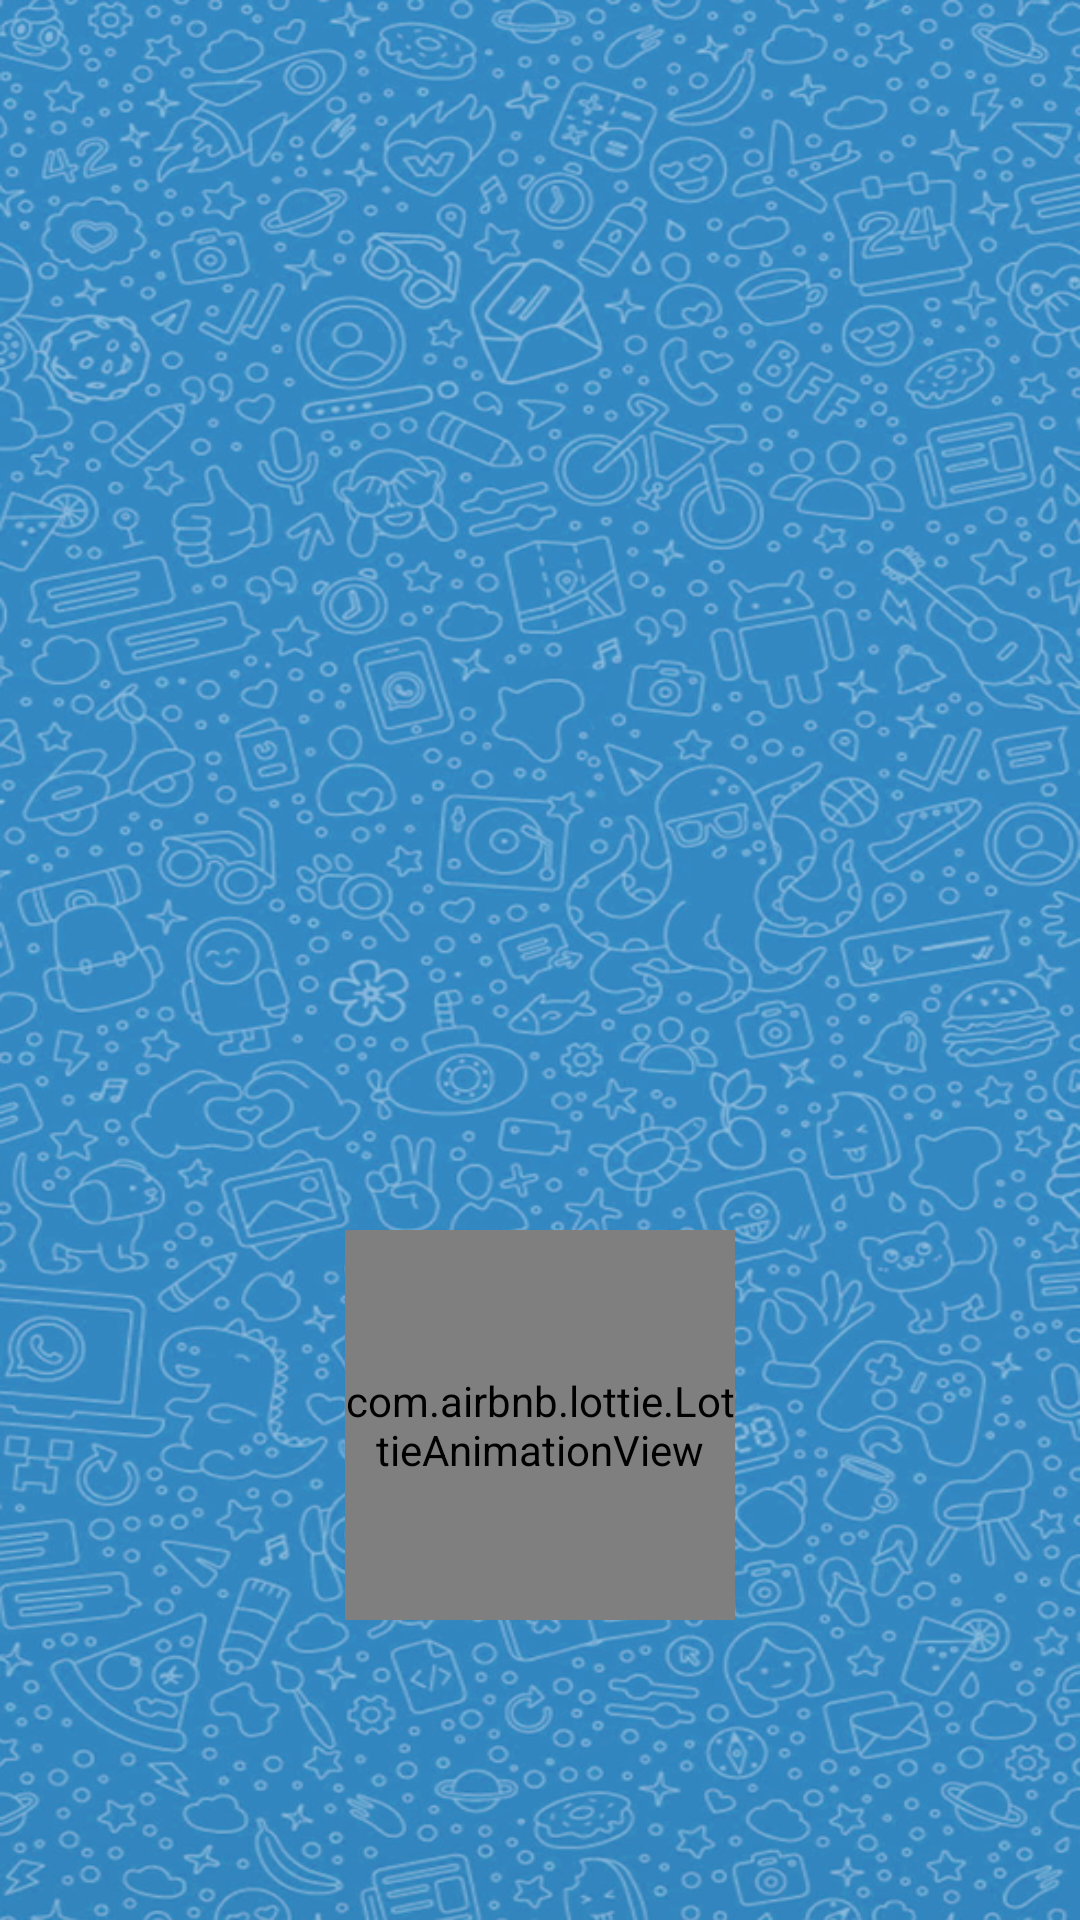

Reconstruct the res/layout file that produces this screen, plus the resources it refers to.
<!-- AndroidManifest.xml: application theme AppTheme -->
<!-- res/layout/ui_splash.xml -->
<?xml version="1.0" encoding="utf-8"?>

<RelativeLayout xmlns:android="http://schemas.android.com/apk/res/android"
    xmlns:app="http://schemas.android.com/apk/res-auto"
    xmlns:tools="http://schemas.android.com/tools"
    android:layout_width="match_parent"
    android:layout_height="match_parent"
    android:background="@drawable/app_background"
    tools:context=".ui.SplashUI">

    <ImageView
        android:id="@+id/bg"
        android:layout_width="match_parent"
        android:layout_height="200dp"
        android:scaleType="centerCrop"
        android:src="@drawable/app_background_top"
        android:visibility="gone"
        app:layout_constraintEnd_toEndOf="parent"
        app:layout_constraintStart_toStartOf="parent"
        app:layout_constraintTop_toTopOf="parent" >

    </ImageView>

    <ImageView
        android:id="@+id/splashLogo"
        android:layout_width="150dp"
        android:layout_height="150dp"
        android:layout_centerHorizontal="true"
        android:layout_marginTop="30dp"
        android:src="@drawable/icon"
        android:visibility="gone" />


    <com.airbnb.lottie.LottieAnimationView
        android:id="@+id/animationView"
        android:layout_width="130dp"
        android:layout_height="130dp"
        android:layout_alignParentBottom="true"
        android:layout_centerHorizontal="true"
        android:layout_marginBottom="100dp"
        app:lottie_autoPlay="true"
        app:lottie_fileName="loading.json"
        app:lottie_loop="true" />

    <androidx.cardview.widget.CardView
        android:id="@+id/try_again_button"
        android:layout_width="180dp"
        android:layout_height="55dp"
        android:layout_alignParentBottom="true"
        android:layout_centerHorizontal="true"
        android:layout_gravity="center"
        android:layout_marginBottom="100dp"
        android:visibility="gone"
        app:cardBackgroundColor="@color/accentColor_2"
        app:cardCornerRadius="@dimen/radius_2"
        app:cardElevation="5dp">

        <LinearLayout
            android:layout_width="match_parent"
            android:layout_height="match_parent"
            android:layout_gravity="center"
            android:background="@drawable/dashed_stroke_alpha"
            android:orientation="horizontal">

            <TextView
                android:layout_width="match_parent"
                android:layout_height="wrap_content"
                android:layout_gravity="center"
                android:fontFamily="@font/big_texts_font"
                android:gravity="center"
                android:shadowColor="#8B000000"
                android:shadowDx="1.4"
                android:shadowDy="1.4"
                android:shadowRadius="1.6"
                android:text="@string/try_again"
                android:textAllCaps="true"
                android:textColor="@color/white"
                android:textSize="16sp" />

        </LinearLayout>

    </androidx.cardview.widget.CardView>

</RelativeLayout>
<!-- resources referenced by this layout -->
<resources>
  <color name="accentColor_2">#FAC334</color>
  <color name="white">#FFFFFFFF</color>
  <dimen name="radius_2">12dp</dimen>
  <!-- drawable app_background: png bitmap (drawable, 847139 bytes) -->
  <!-- drawable app_background_top: png bitmap (drawable, 605688 bytes) -->
  <!-- drawable dashed_stroke_alpha (drawable) -->
  <?xml version="1.0" encoding="utf-8"?>
  
  <shape xmlns:android="http://schemas.android.com/apk/res/android"
      xmlns:app="http://schemas.android.com/apk/res-auto"
      android:shape="rectangle">
  
      <corners android:radius="@dimen/radius_2" />
      <stroke
          android:width="3dp"
          android:color="#70F6F6F6"
          android:dashWidth="15dp"
          android:dashGap="5dp" />
  
  </shape>
  <!-- drawable icon: png bitmap (drawable, 623572 bytes) -->
  <string name="try_again">Try again</string>
  <style name="AppTheme" parent="Theme.MaterialComponents.DayNight.DarkActionBar">
          <item name="colorAccent">@color/accentColor</item>
          <item name="windowActionBar">false</item>
          <item name="windowNoTitle">true</item>
          <item name="android:windowFullscreen">true</item>
          <item name="android:windowContentOverlay">@null</item>
          <item name="android:windowBackground">@android:color/transparent</item>
          <item name="android:windowIsTranslucent">false</item>
          <item name="colorPrimary">@color/BackgroundColor</item>
          <item name="colorPrimaryDark">@color/BackgroundColor</item>
      </style>
  <color name="accentColor">#3388c2</color>
  <color name="BackgroundColor">#F6F6F6</color>
</resources>
